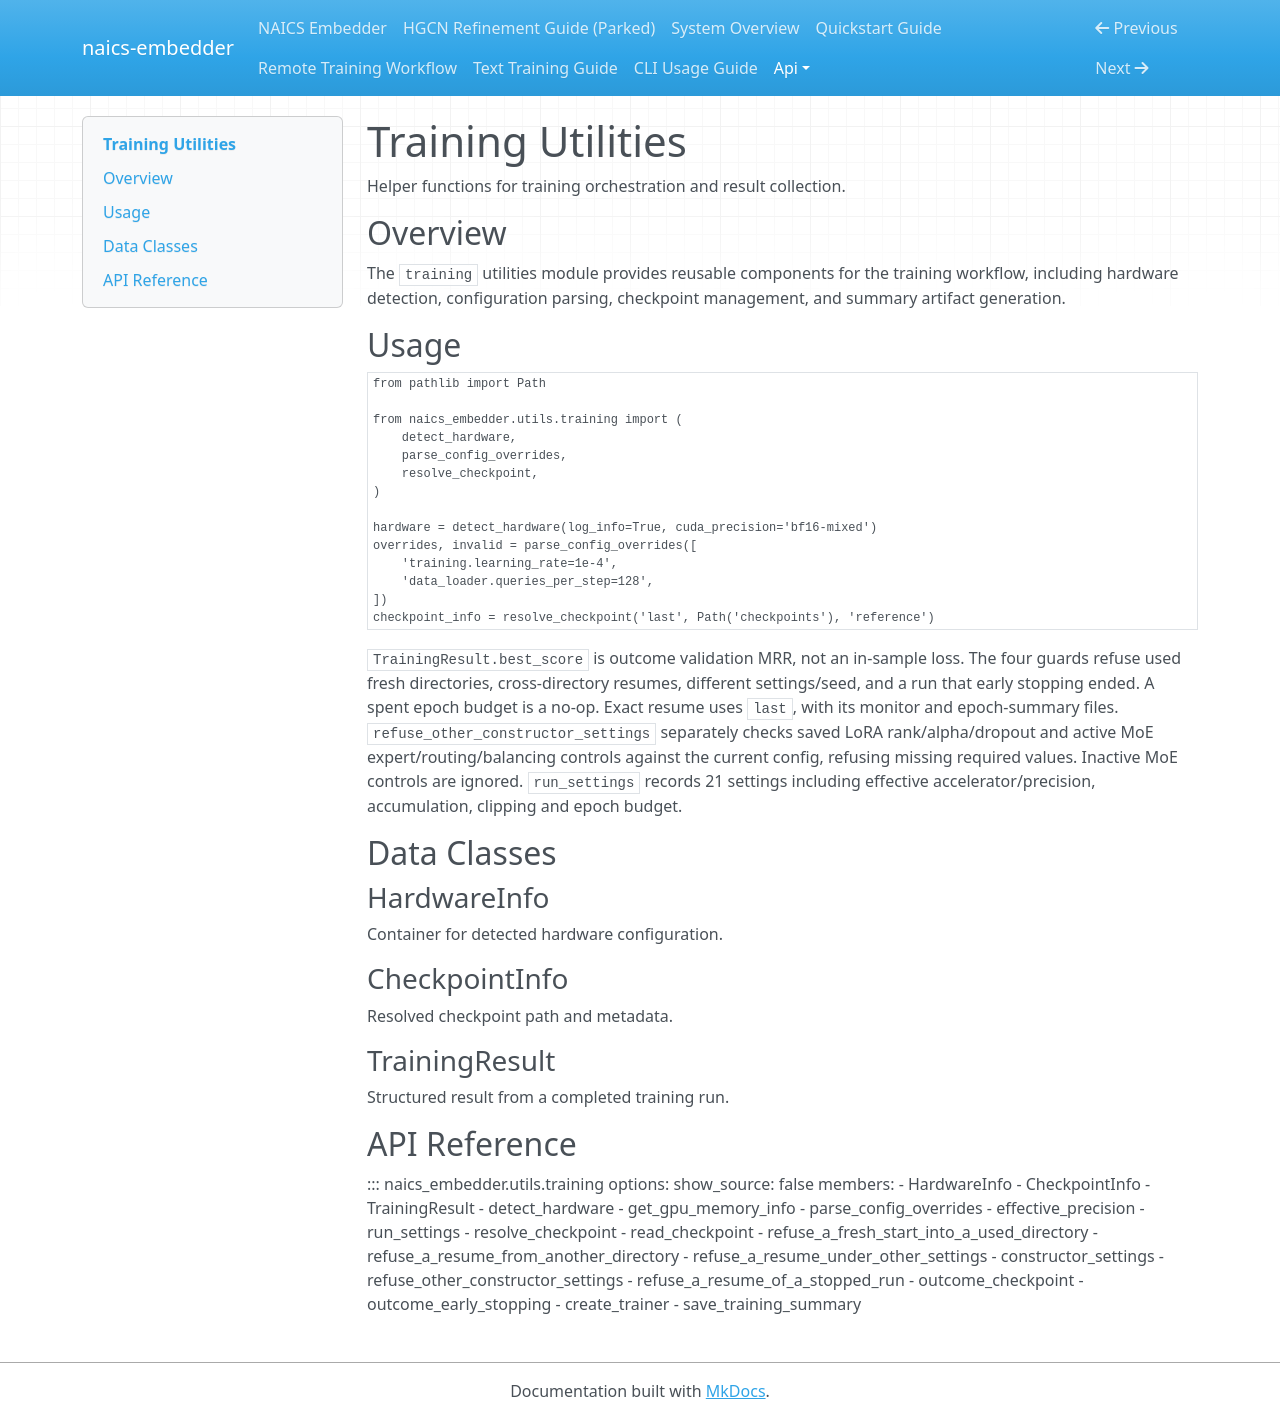

repository: lowmason/naics-embedder · page: api/training_utils/index.html · generator: mkdocs

# Training Utilities

Helper functions for training orchestration and result collection.

## Overview

The `training` utilities module provides reusable components for the training
workflow, including hardware detection, configuration parsing, checkpoint
management, and summary artifact generation.

## Usage

```python
from pathlib import Path

from naics_embedder.utils.training import (
    detect_hardware,
    parse_config_overrides,
    resolve_checkpoint,
)

hardware = detect_hardware(log_info=True, cuda_precision='bf16-mixed')
overrides, invalid = parse_config_overrides([
    'training.learning_rate=1e-4',
    'data_loader.queries_per_step=128',
])
checkpoint_info = resolve_checkpoint('last', Path('checkpoints'), 'reference')
```

`TrainingResult.best_score` is outcome validation MRR, not an in-sample loss. The four guards
refuse used fresh directories, cross-directory resumes, different settings/seed, and a run
that early stopping ended. A spent epoch budget is a no-op. Exact resume uses `last`, with its
monitor and epoch-summary files. `refuse_other_constructor_settings` separately checks saved
LoRA rank/alpha/dropout and active MoE expert/routing/balancing controls against the current
config, refusing missing required values. Inactive MoE controls are ignored. `run_settings` records 21 settings including effective
accelerator/precision, accumulation, clipping and epoch budget.

## Data Classes

### HardwareInfo

Container for detected hardware configuration.

### CheckpointInfo

Resolved checkpoint path and metadata.

### TrainingResult

Structured result from a completed training run.

## API Reference

::: naics_embedder.utils.training
    options:
      show_source: false
      members:
        - HardwareInfo
        - CheckpointInfo
        - TrainingResult
        - detect_hardware
        - get_gpu_memory_info
        - parse_config_overrides
        - effective_precision
        - run_settings
        - resolve_checkpoint
        - read_checkpoint
        - refuse_a_fresh_start_into_a_used_directory
        - refuse_a_resume_from_another_directory
        - refuse_a_resume_under_other_settings
        - constructor_settings
        - refuse_other_constructor_settings
        - refuse_a_resume_of_a_stopped_run
        - outcome_checkpoint
        - outcome_early_stopping
        - create_trainer
        - save_training_summary
